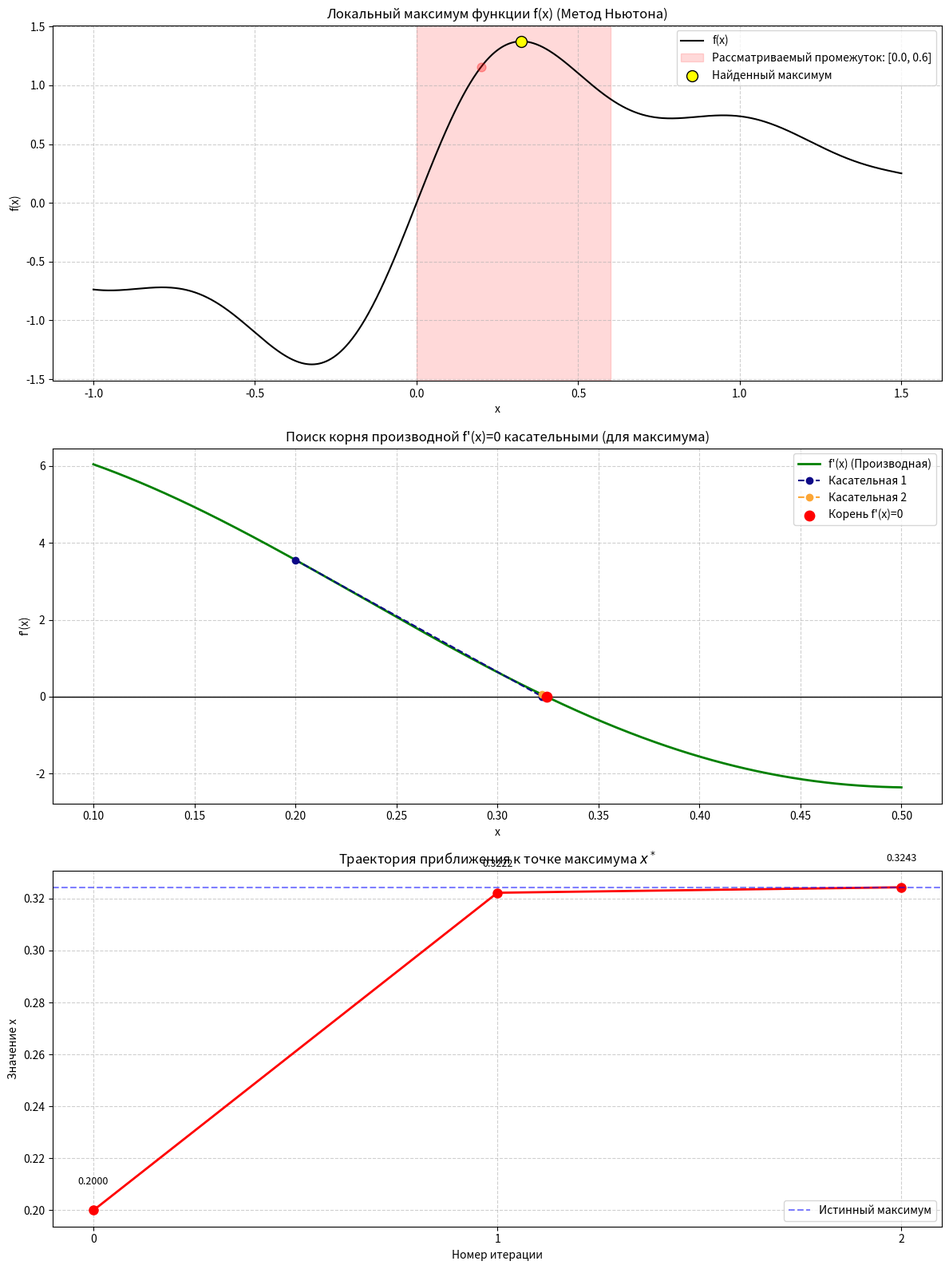

Reproduce this figure in Python.
import numpy as np
import matplotlib.pyplot as plt

def f(x):
    return 0.8 * np.sin(1.5 * x) + 0.6 * np.sin(3.2 * x) + 0.4 * np.sin(5.7 * x) + 0.2 * np.sin(8.1 * x)

def df(x):
    return 1.2 * np.cos(1.5 * x) + 1.92 * np.cos(3.2 * x) + 2.28 * np.cos(5.7 * x) + 1.62 * np.cos(8.1 * x)

def d2f(x):
    return -1.8 * np.sin(1.5 * x) - 6.144 * np.sin(3.2 * x) - 12.996 * np.sin(5.7 * x) - 13.122 * np.sin(8.1 * x)

def newton_method_max_history(x0, eps):
    history = [x0]
    tangents = []
    x = x0
    iters = 0

    print(f"Поиск максимума методом Ньютона. Стартовая точка x0 = {x0}, точность {eps}\n")

    while True:
        iters += 1
        dfx = df(x)
        d2fx = d2f(x)

        x_new = x - dfx / d2fx

        tangents.append((x, dfx, x_new))

        if iters <= 3:
            print(
                f"Итерация {iters}: x_{iters - 1} = {x:.5f}, f'(x) = {dfx:.5f}, f''(x) = {d2fx:.5f} -> x_{iters} = {x_new:.5f}")

        if abs(df(x_new)) <= eps or iters > 100:
            history.append(x_new)
            x_opt = x_new
            break

        x = x_new
        history.append(x)

    print(f"\nИтог: Максимум x* ≈ {x_opt:.5f}, f(x*) ≈ {f(x_opt):.5f}, всего итераций: {iters}")
    return history, tangents, x_opt


eps = 0.001
x_start = 0.2
a0, b0 = 0.0, 0.6
history, tangents, x_max = newton_method_max_history(x_start, eps)

fig, (ax1, ax2, ax3) = plt.subplots(3, 1, figsize=(12, 16))

x_full = np.linspace(-1, 1.5, 1000)
ax1.plot(x_full, f(x_full), 'k-', label='f(x)')
ax1.axvspan(a0, b0, color='red', alpha=0.15, label=f'Рассматриваемый промежуток: [{a0}, {b0}]')

for i, x_val in enumerate(history):
    alpha_val = max(0.3, i / len(history))
    ax1.scatter([x_val], [f(x_val)], color='red', alpha=alpha_val, s=60, zorder=5)

ax1.scatter([x_max], [f(x_max)], color='yellow', edgecolors='black', s=100, zorder=6, label='Найденный максимум')
ax1.set_title('Локальный максимум функции f(x) (Метод Ньютона)')
ax1.set_xlabel('x')
ax1.set_ylabel('f(x)')
ax1.grid(True, linestyle='--', alpha=0.6)
ax1.legend()

x_zoom = np.linspace(0.1, 0.5, 500)
ax2.plot(x_zoom, df(x_zoom), 'g-', linewidth=2, label="f'(x) (Производная)")
ax2.axhline(0, color='black', linewidth=1)

colors = plt.cm.plasma(np.linspace(0, 0.8, len(tangents)))
for i, (x_k, dfx_k, x_new) in enumerate(tangents):
    ax2.plot([x_k, x_new], [dfx_k, 0], marker='o', linestyle='--', color=colors[i], label=f'Касательная {i + 1}')

ax2.scatter([x_max], [0], color='red', s=80, zorder=5, label="Корень f'(x)=0")
ax2.set_title("Поиск корня производной f'(x)=0 касательными (для максимума)")
ax2.set_xlabel('x')
ax2.set_ylabel("f'(x)")
ax2.grid(True, linestyle='--', alpha=0.6)
ax2.legend()

iterations = range(len(history))
ax3.plot(iterations, history, color='red', marker='o', linestyle='-', linewidth=2, markersize=8)
for i, x_val in enumerate(history):
    ax3.text(i, x_val + 0.01, f'{x_val:.4f}', ha='center', fontsize=9)

ax3.axhline(x_max, color='blue', linestyle='--', alpha=0.5, label='Истинный максимум')
ax3.set_title('Траектория приближения к точке максимума $x^*$')
ax3.set_xlabel('Номер итерации')
ax3.set_ylabel('Значение x')
ax3.set_xticks(iterations)
ax3.grid(True, linestyle='--', alpha=0.6)
ax3.legend()

plt.tight_layout()
plt.show()
